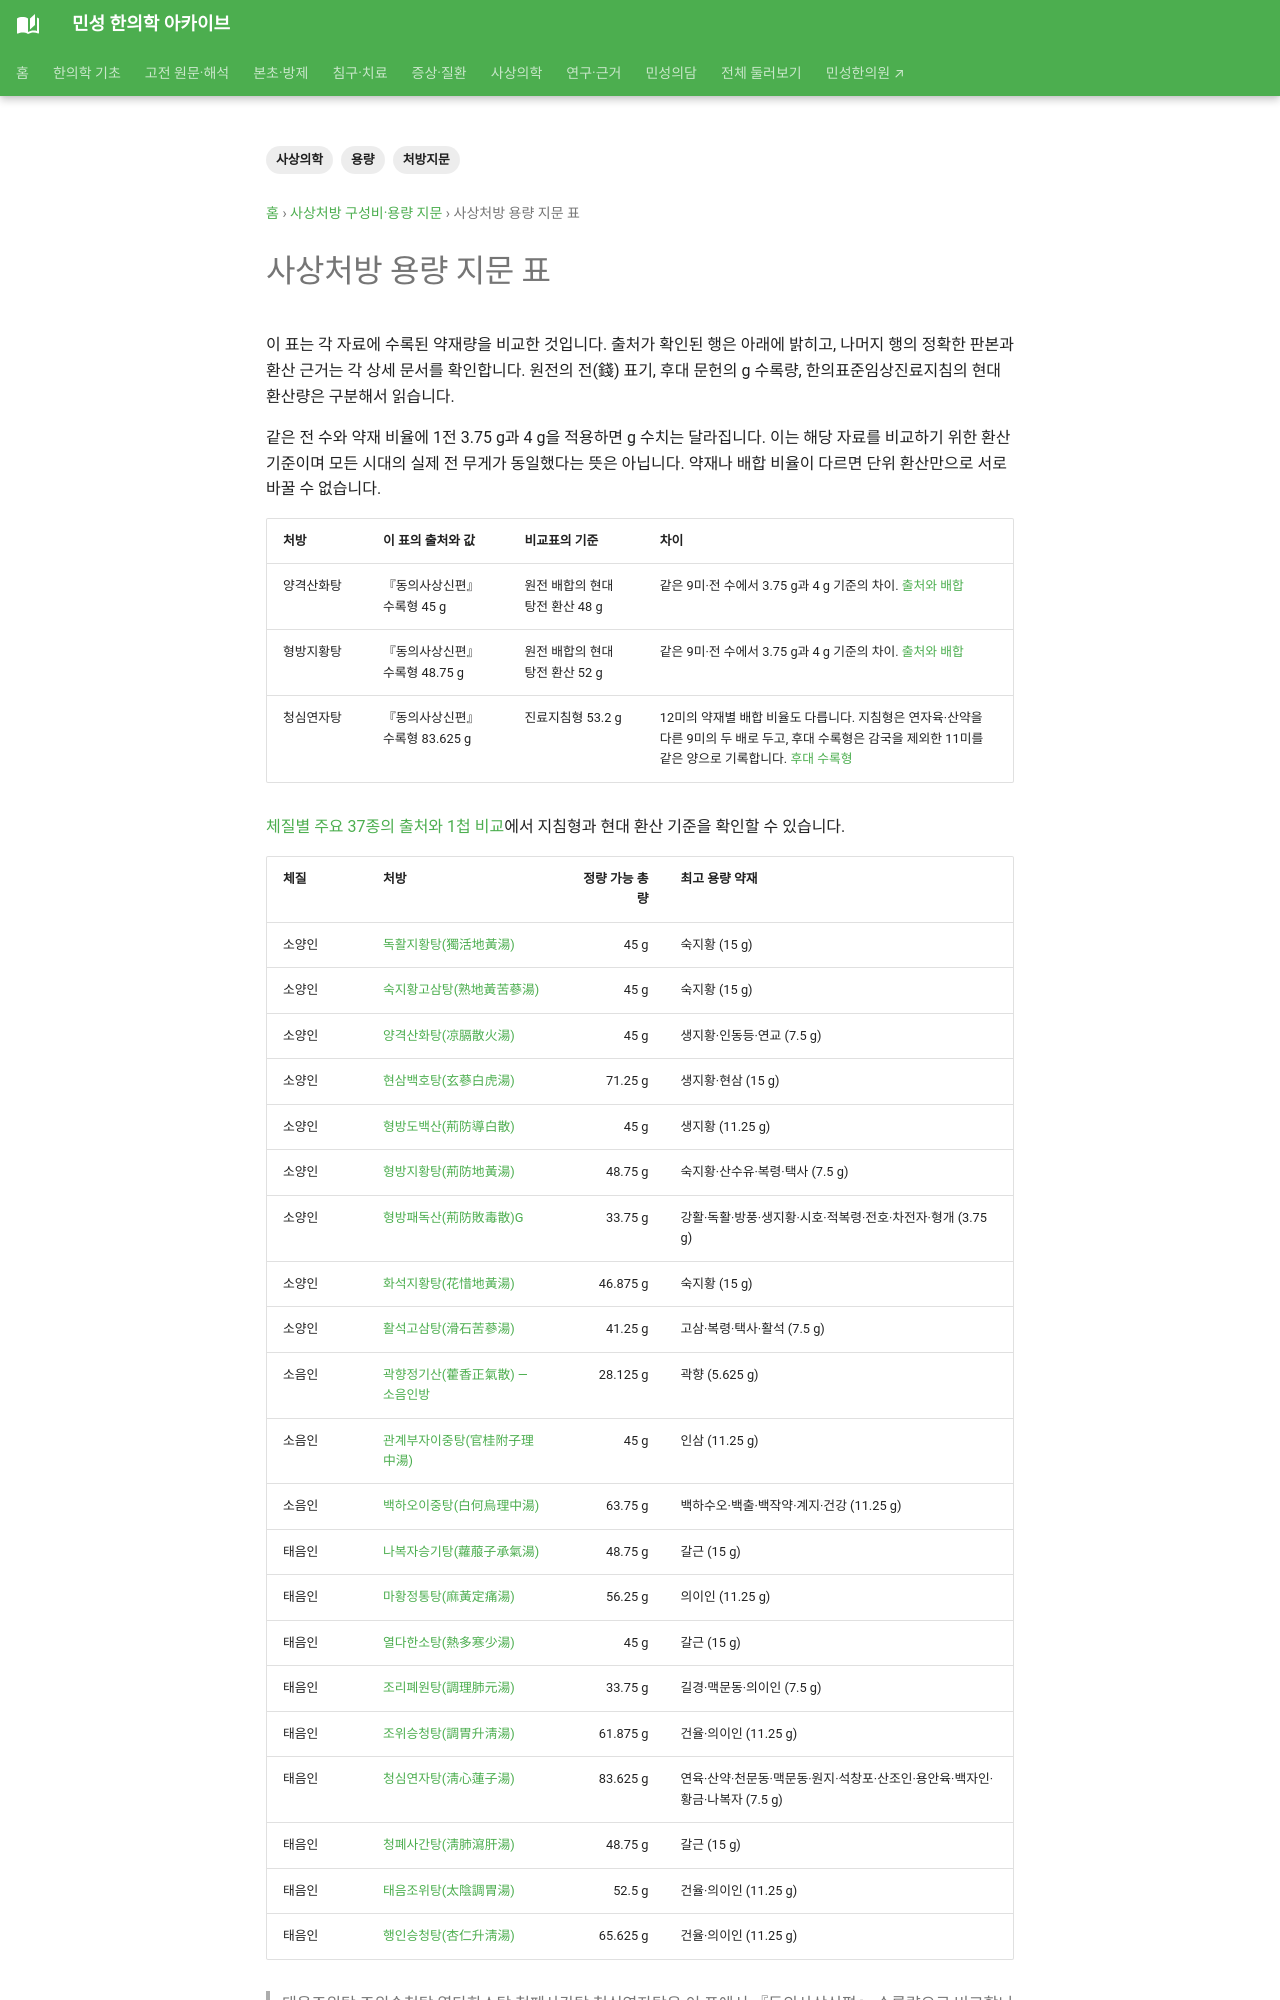

repository: joowon1111/minseong-korean-medicine-wiki · page: sasang-formula-dose-fingerprint/formula-fingerprint-table/index.html · generator: mkdocs

---
title: 사상처방 용량 지문 표
tags: [사상의학, 처방지문, 용량]
status: 검토완료
last_reviewed: 2026-08-20
description: 사상처방 용량 지문 표 — 민성 한의학 아카이브의 관련 전문 지식과 연결되는 문서입니다.
---
# 사상처방 용량 지문 표

이 표는 각 자료에 수록된 약재량을 비교한 것입니다. 출처가 확인된 행은 아래에 밝히고, 나머지 행의 정확한 판본과 환산 근거는 각 상세 문서를 확인합니다. 원전의 전(錢) 표기, 후대 문헌의 g 수록량, 한의표준임상진료지침의 현대 환산량은 구분해서 읽습니다.

같은 전 수와 약재 비율에 1전 3.75 g과 4 g을 적용하면 g 수치는 달라집니다. 이는 해당 자료를 비교하기 위한 환산 기준이며 모든 시대의 실제 전 무게가 동일했다는 뜻은 아닙니다. 약재나 배합 비율이 다르면 단위 환산만으로 서로 바꿀 수 없습니다.

| 처방 | 이 표의 출처와 값 | 비교표의 기준 | 차이 |
|---|---|---|---|
| 양격산화탕 | 『동의사상신편』 수록형 45 g | 원전 배합의 현대 탕전 환산 48 g | 같은 9미·전 수에서 3.75 g과 4 g 기준의 차이. [출처와 배합](../sasang-formula-cards/yanggyeoksanhwa-tang.md#source-layers) |
| 형방지황탕 | 『동의사상신편』 수록형 48.75 g | 원전 배합의 현대 탕전 환산 52 g | 같은 9미·전 수에서 3.75 g과 4 g 기준의 차이. [출처와 배합](../sasang-formula-cards/hyeongbangjihwang-tang.md#source-layers) |
| 청심연자탕 | 『동의사상신편』 수록형 83.625 g | 진료지침형 53.2 g | 12미의 약재별 배합 비율도 다릅니다. 지침형은 연자육·산약을 다른 9미의 두 배로 두고, 후대 수록형은 감국을 제외한 11미를 같은 양으로 기록합니다. [후대 수록형](../sasang-formula-cards/cheongsimyeonja-tang.md#later-edition) |

[체질별 주요 37종의 출처와 1첩 비교](../sasang-formula-cards/comparison-map.md#dose-source)에서 지침형과 현대 환산 기준을 확인할 수 있습니다.
